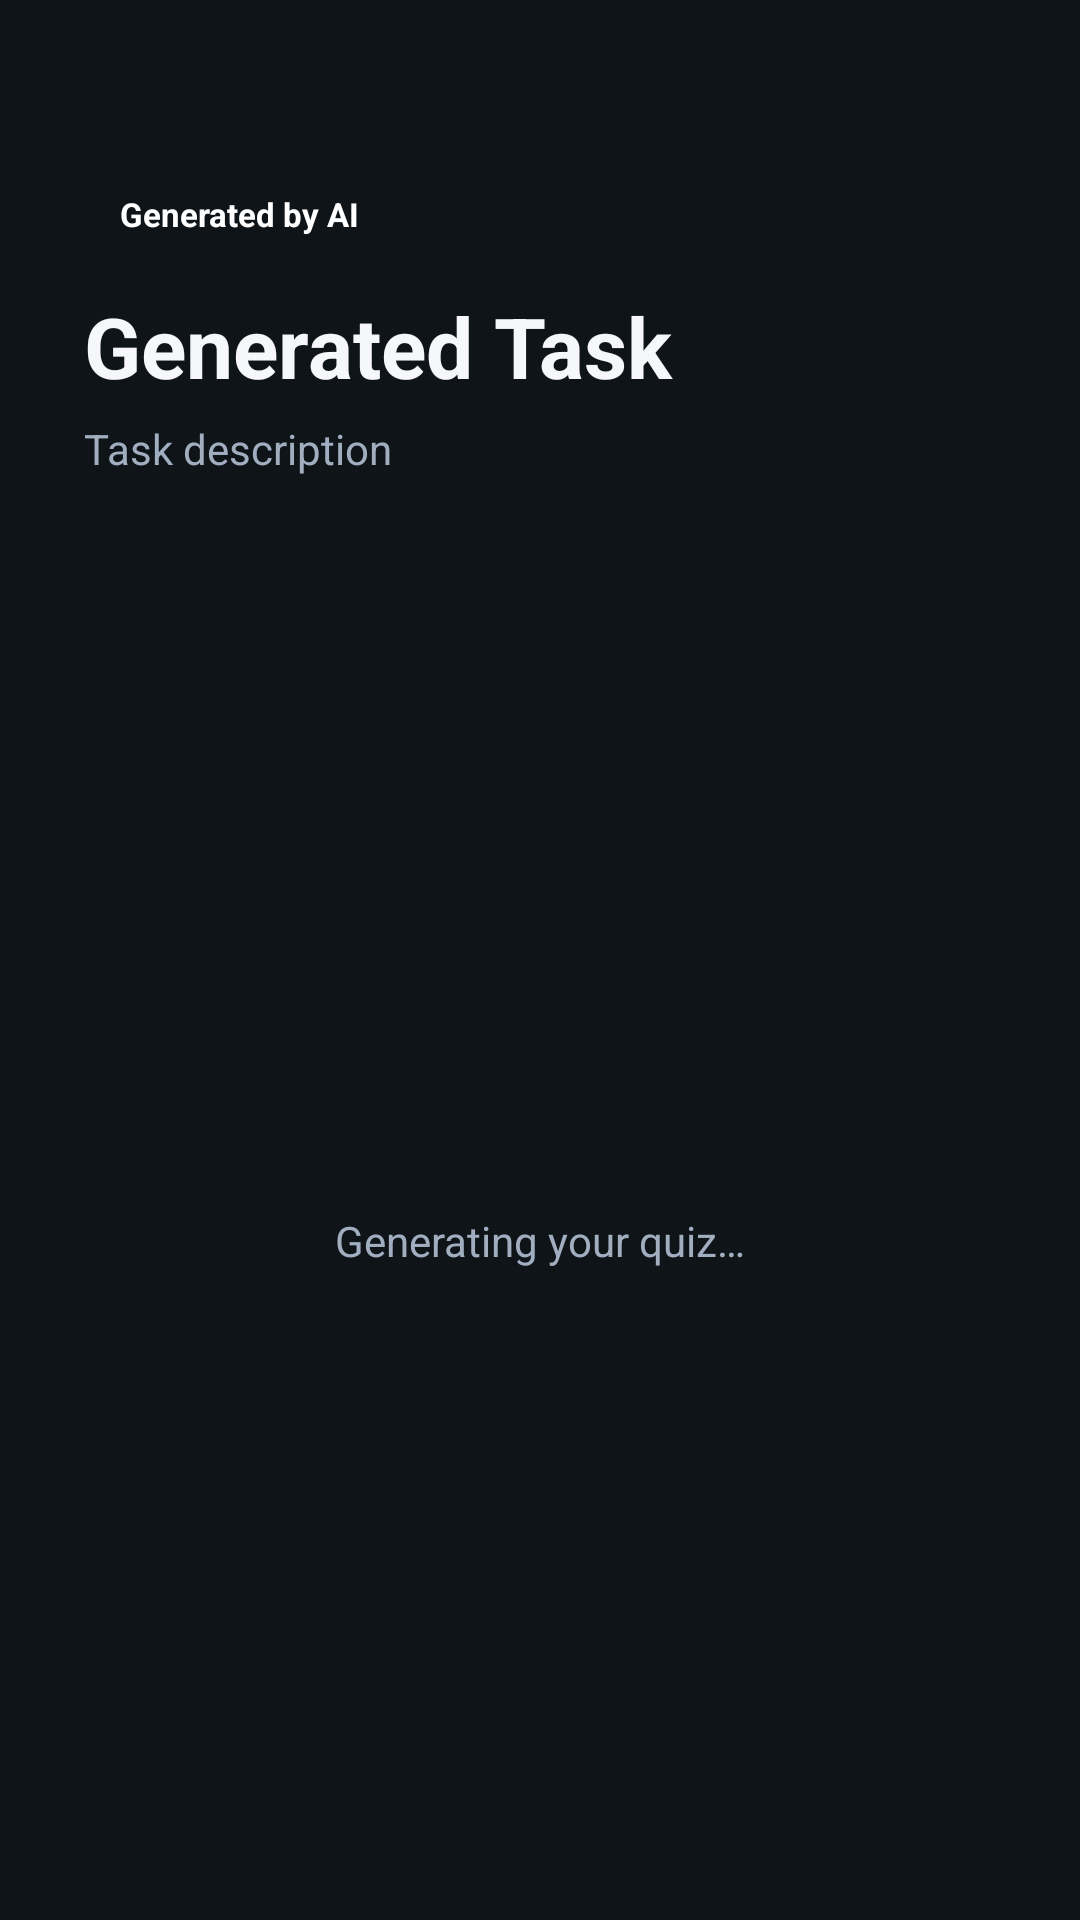

Android layout source for this screen:
<!-- AndroidManifest.xml: application theme Theme.LearningAssistant -->
<!-- res/layout/activity_task.xml -->
<?xml version="1.0" encoding="utf-8"?>
<LinearLayout xmlns:android="http://schemas.android.com/apk/res/android"
    android:layout_width="match_parent"
    android:layout_height="match_parent"
    android:background="@color/background"
    android:orientation="vertical">

    <LinearLayout
        android:layout_width="match_parent"
        android:layout_height="wrap_content"
        android:orientation="vertical"
        android:paddingStart="28dp"
        android:paddingEnd="28dp"
        android:paddingTop="60dp"
        android:paddingBottom="12dp">

        <TextView
            android:id="@+id/aiBadge"
            android:layout_width="wrap_content"
            android:layout_height="wrap_content"
            android:background="@drawable/bg_ai_badge"
            android:paddingStart="12dp"
            android:paddingTop="4dp"
            android:paddingEnd="12dp"
            android:paddingBottom="4dp"
            android:text="@string/generated_by_ai"
            android:textColor="@color/white"
            android:textSize="11sp"
            android:textStyle="bold" />

        <TextView
            android:id="@+id/taskTitleText"
            android:layout_width="wrap_content"
            android:layout_height="wrap_content"
            android:layout_marginTop="14dp"
            android:text="Generated Task"
            android:textColor="@color/text_primary"
            android:textSize="28sp"
            android:textStyle="bold" />

        <TextView
            android:id="@+id/taskDescriptionText"
            android:layout_width="wrap_content"
            android:layout_height="wrap_content"
            android:layout_marginTop="6dp"
            android:text="Task description"
            android:textColor="@color/text_secondary"
            android:textSize="14sp" />

    </LinearLayout>

    <FrameLayout
        android:layout_width="match_parent"
        android:layout_height="0dp"
        android:layout_weight="1">

        <androidx.recyclerview.widget.RecyclerView
            android:id="@+id/questionsRecycler"
            android:layout_width="match_parent"
            android:layout_height="match_parent"
            android:clipToPadding="false"
            android:paddingStart="28dp"
            android:paddingEnd="28dp"
            android:paddingTop="8dp"
            android:paddingBottom="24dp"
            android:visibility="gone" />

        <LinearLayout
            android:id="@+id/loadingContainer"
            android:layout_width="match_parent"
            android:layout_height="match_parent"
            android:gravity="center"
            android:orientation="vertical">

            <ProgressBar
                android:layout_width="wrap_content"
                android:layout_height="wrap_content"
                android:indeterminateTint="@color/primary" />

            <TextView
                android:layout_width="wrap_content"
                android:layout_height="wrap_content"
                android:layout_marginTop="16dp"
                android:text="Generating your quiz…"
                android:textColor="@color/text_secondary"
                android:textSize="14sp" />

        </LinearLayout>

        <LinearLayout
            android:id="@+id/errorContainer"
            android:layout_width="match_parent"
            android:layout_height="match_parent"
            android:gravity="center"
            android:orientation="vertical"
            android:paddingStart="32dp"
            android:paddingEnd="32dp"
            android:visibility="gone">

            <TextView
                android:id="@+id/errorText"
                android:layout_width="wrap_content"
                android:layout_height="wrap_content"
                android:gravity="center"
                android:text="Something went wrong"
                android:textColor="@color/text_secondary"
                android:textSize="14sp" />

            <Button
                android:id="@+id/retryButton"
                android:layout_width="wrap_content"
                android:layout_height="wrap_content"
                android:layout_marginTop="20dp"
                android:background="@drawable/bg_hint_button"
                android:paddingStart="24dp"
                android:paddingEnd="24dp"
                android:text="Retry"
                android:textAllCaps="false"
                android:textColor="@color/white" />

        </LinearLayout>

    </FrameLayout>

    <LinearLayout
        android:id="@+id/submitContainer"
        android:layout_width="match_parent"
        android:layout_height="wrap_content"
        android:orientation="vertical"
        android:paddingStart="28dp"
        android:paddingEnd="28dp"
        android:paddingTop="12dp"
        android:paddingBottom="24dp"
        android:visibility="gone">

        <Button
            android:id="@+id/submitButton"
            android:layout_width="match_parent"
            android:layout_height="56dp"
            android:background="@drawable/bg_button_primary"
            android:text="@string/btn_submit"
            android:textAllCaps="false"
            android:textColor="@color/black"
            android:textSize="16sp"
            android:textStyle="bold" />

    </LinearLayout>

</LinearLayout>
<!-- resources referenced by this layout -->
<resources>
  <color name="background">#0F1419</color>
  <color name="black">#000000</color>
  <color name="primary">#5B8DEF</color>
  <color name="text_primary">#F5F7FA</color>
  <color name="text_secondary">#A0AEC0</color>
  <color name="white">#FFFFFF</color>
  <!-- drawable bg_button_primary (drawable) -->
  <?xml version="1.0" encoding="utf-8"?>
  <selector xmlns:android="http://schemas.android.com/apk/res/android">
      <item android:state_pressed="true">
          <shape android:shape="rectangle">
              <solid android:color="@color/accent_dark" />
              <corners android:radius="14dp" />
          </shape>
      </item>
      <item>
          <shape android:shape="rectangle">
              <solid android:color="@color/accent" />
              <corners android:radius="14dp" />
          </shape>
      </item>
  </selector>
  <!-- drawable bg_hint_button (drawable) -->
  <?xml version="1.0" encoding="utf-8"?>
  <selector xmlns:android="http://schemas.android.com/apk/res/android">
      <item android:state_pressed="true">
          <shape android:shape="rectangle">
              <solid android:color="@color/primary_dark" />
              <corners android:radius="10dp" />
          </shape>
      </item>
      <item>
          <shape android:shape="rectangle">
              <solid android:color="@color/primary" />
              <corners android:radius="10dp" />
          </shape>
      </item>
  </selector>
  <string name="btn_submit">Submit</string>
  <string name="generated_by_ai">Generated by AI</string>
  <style name="Theme.LearningAssistant" parent="Theme.MaterialComponents.DayNight.NoActionBar">
          <item name="colorPrimary">@color/primary</item>
          <item name="colorPrimaryDark">@color/primary_dark</item>
          <item name="colorAccent">@color/accent</item>
          <item name="android:windowBackground">@color/background</item>
          <item name="android:statusBarColor" tools:targetApi="l">@color/background</item>
          <item name="android:navigationBarColor" tools:targetApi="l">@color/background</item>
          <item name="android:windowLightStatusBar" tools:targetApi="m">false</item>
          <item name="android:textColorPrimary">@color/text_primary</item>
          <item name="android:textColorSecondary">@color/text_secondary</item>
      </style>
  <color name="accent_dark">#22C55E</color>
  <color name="accent">#4ADE80</color>
  <color name="primary_dark">#3D6BC4</color>
</resources>
